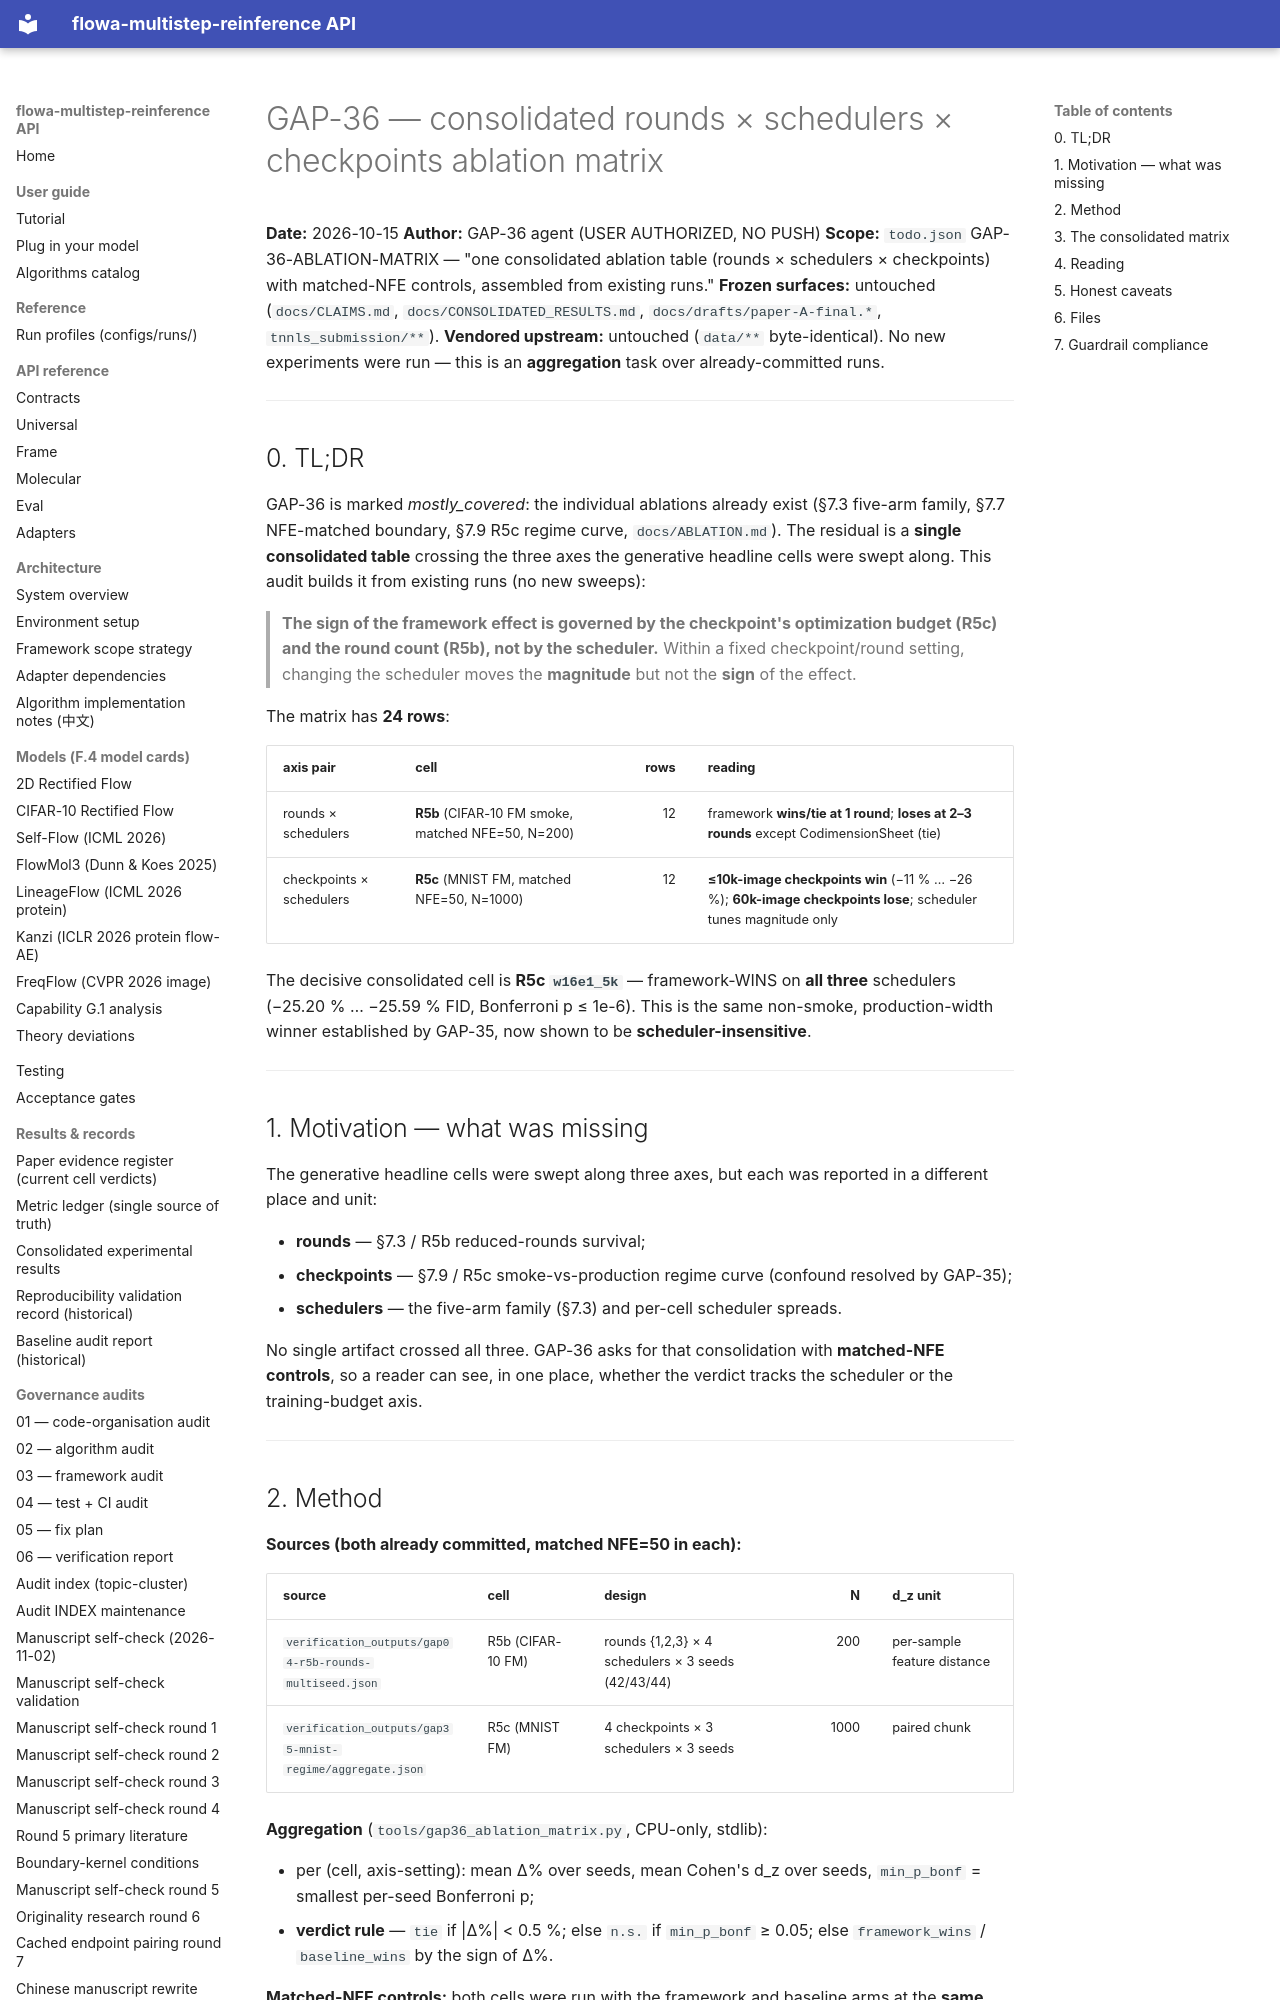

repository: silverenternal/flowa-multistep-reinference · page: audit/gap36-ablation-matrix/index.html · generator: mkdocs

# GAP-36 — consolidated rounds × schedulers × checkpoints ablation matrix

**Date:** 2026-10-15
**Author:** GAP-36 agent (USER AUTHORIZED, NO PUSH)
**Scope:** `todo.json` GAP-36-ABLATION-MATRIX — "one consolidated ablation table
(rounds × schedulers × checkpoints) with matched-NFE controls, assembled from
existing runs."
**Frozen surfaces:** untouched (`docs/CLAIMS.md`, `docs/CONSOLIDATED_RESULTS.md`,
`docs/drafts/paper-A-final.*`, `tnnls_submission/**`).
**Vendored upstream:** untouched (`data/**` byte-identical). No new experiments
were run — this is an **aggregation** task over already-committed runs.

---

## 0. TL;DR

GAP-36 is marked *mostly_covered*: the individual ablations already exist
(§7.3 five-arm family, §7.7 NFE-matched boundary, §7.9 R5c regime curve,
`docs/ABLATION.md`). The residual is a **single consolidated table** crossing the
three axes the generative headline cells were swept along. This audit builds it
from existing runs (no new sweeps):

> **The sign of the framework effect is governed by the checkpoint's
> optimization budget (R5c) and the round count (R5b), not by the scheduler.**
> Within a fixed checkpoint/round setting, changing the scheduler moves the
> **magnitude** but not the **sign** of the effect.

The matrix has **24 rows**:

| axis pair | cell | rows | reading |
|---|---|---:|---|
| rounds × schedulers | **R5b** (CIFAR-10 FM smoke, matched NFE=50, N=200) | 12 | framework **wins/tie at 1 round**; **loses at 2–3 rounds** except CodimensionSheet (tie) |
| checkpoints × schedulers | **R5c** (MNIST FM, matched NFE=50, N=1000) | 12 | **≤10k-image checkpoints win** (−11 % … −26 %); **60k-image checkpoints lose**; scheduler tunes magnitude only |

The decisive consolidated cell is **R5c `w16e1_5k`** — framework-WINS on **all
three** schedulers (−25.20 % … −25.59 % FID, Bonferroni p ≤ 1e-6). This is the
same non-smoke, production-width winner established by GAP-35, now shown to be
**scheduler-insensitive**.

---

## 1. Motivation — what was missing

The generative headline cells were swept along three axes, but each was reported
in a different place and unit:

* **rounds** — §7.3 / R5b reduced-rounds survival;
* **checkpoints** — §7.9 / R5c smoke-vs-production regime curve (confound
  resolved by GAP-35);
* **schedulers** — the five-arm family (§7.3) and per-cell scheduler spreads.

No single artifact crossed all three. GAP-36 asks for that consolidation with
**matched-NFE controls**, so a reader can see, in one place, whether the verdict
tracks the scheduler or the training-budget axis.

---
